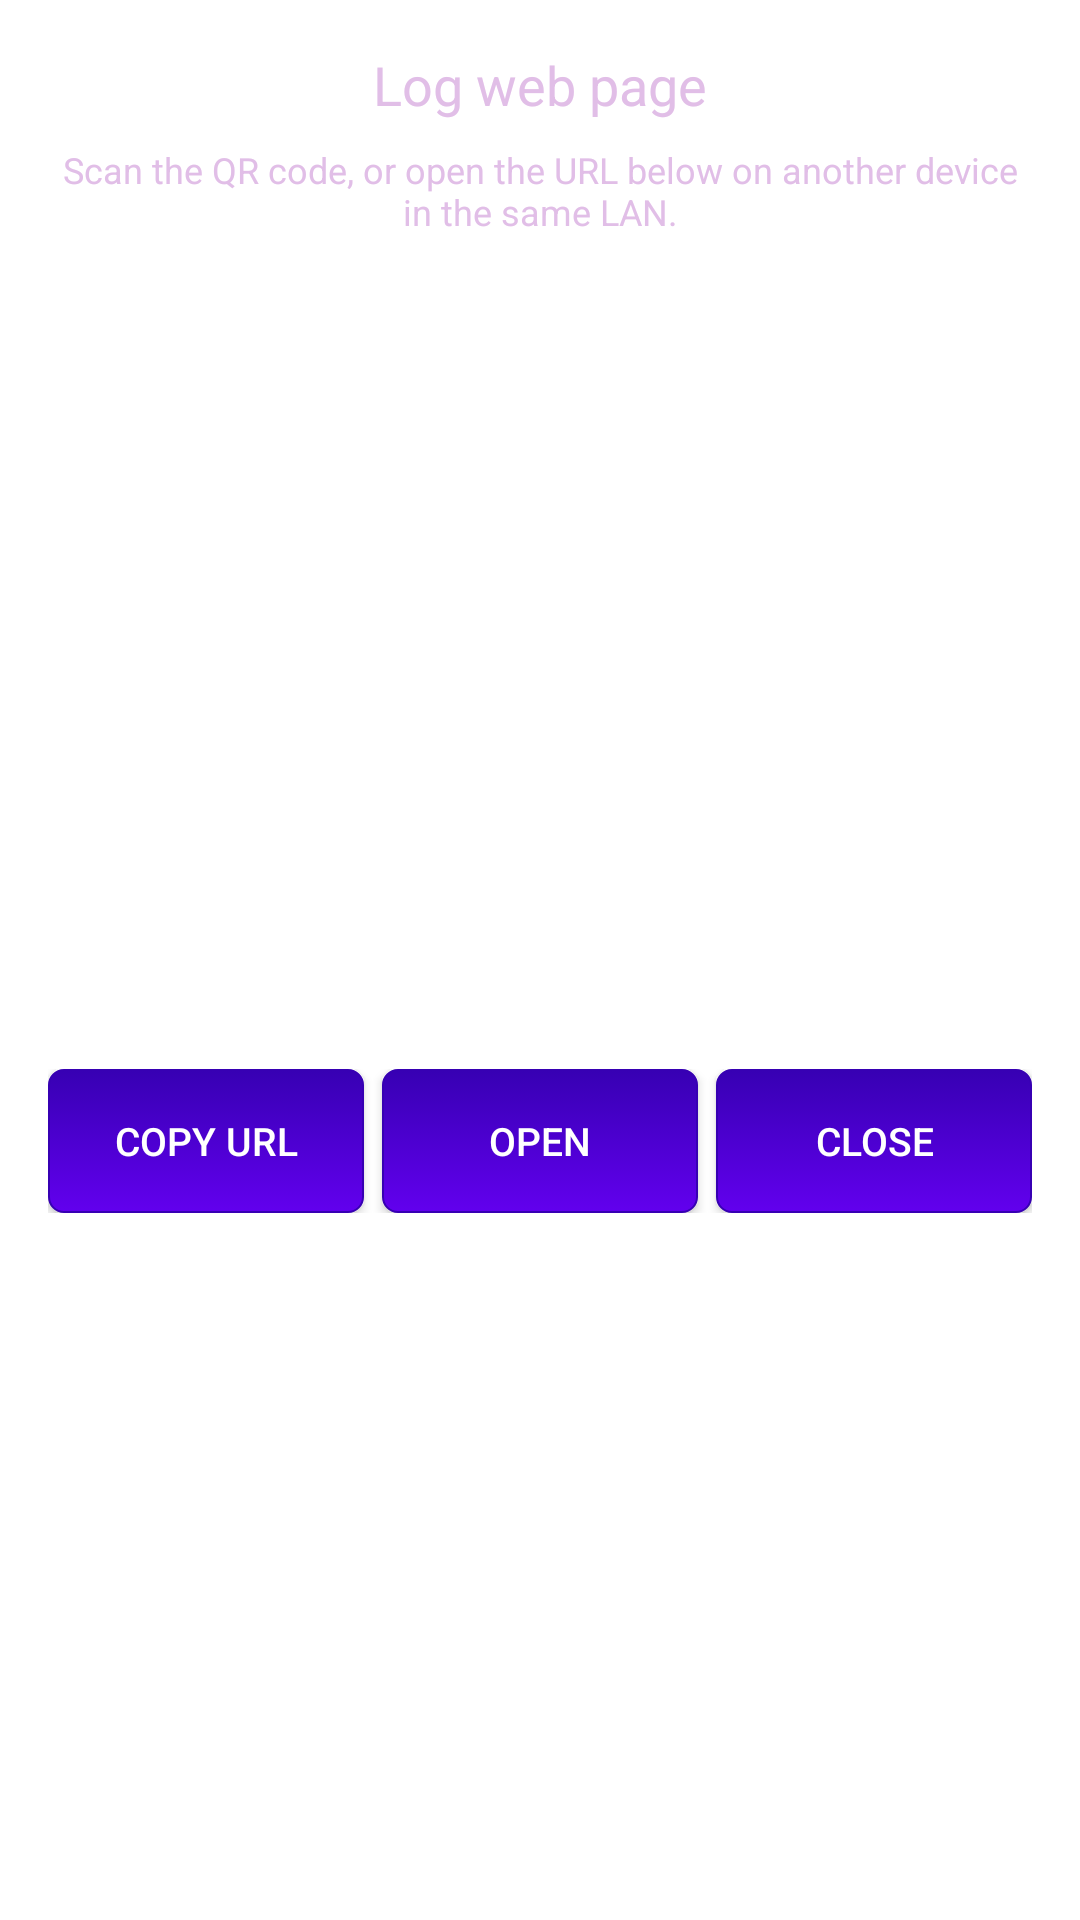

Reconstruct the res/layout file that produces this screen, plus the resources it refers to.
<!-- AndroidManifest.xml: application theme Theme.Ft8CN -->
<!-- res/layout/log_server_dialog_layout.xml -->
<?xml version="1.0" encoding="utf-8"?>
<LinearLayout xmlns:android="http://schemas.android.com/apk/res/android"
    android:layout_width="match_parent"
    android:layout_height="wrap_content"
    android:background="@drawable/help_dialog_style"
    android:minWidth="300dp"
    android:orientation="vertical"
    android:padding="16dp">

    <TextView
        android:id="@+id/logServerTitleTextView"
        android:layout_width="match_parent"
        android:layout_height="wrap_content"
        android:gravity="center"
        android:text="@string/log_web_title"
        android:textColor="@color/help_dialog_text_color"
        android:textSize="18sp" />

    <TextView
        android:id="@+id/logServerHintTextView"
        android:layout_width="match_parent"
        android:layout_height="wrap_content"
        android:layout_marginTop="8dp"
        android:gravity="center"
        android:text="@string/log_web_hint"
        android:textColor="@color/help_dialog_text_color"
        android:textSize="12sp" />

    <ImageView
        android:id="@+id/logServerQrImageView"
        android:layout_width="220dp"
        android:layout_height="220dp"
        android:layout_gravity="center_horizontal"
        android:layout_marginTop="12dp"
        android:background="#FFFFFFFF"
        android:contentDescription="@string/log_web_title"
        android:padding="8dp" />

    <TextView
        android:id="@+id/logServerUrlTextView"
        android:layout_width="match_parent"
        android:layout_height="wrap_content"
        android:layout_marginTop="10dp"
        android:gravity="center"
        android:textColor="@color/help_dialog_text_color"
        android:textIsSelectable="true"
        android:textSize="16sp" />

    <LinearLayout
        android:layout_width="match_parent"
        android:layout_height="wrap_content"
        android:layout_marginTop="14dp"
        android:orientation="horizontal">

        <Button
            android:id="@+id/copyUrlButton"
            android:layout_width="0dp"
            android:layout_height="wrap_content"
            android:layout_marginEnd="6dp"
            android:layout_weight="1"
            android:background="@drawable/imagebutton_style"
            android:text="@string/copy_url"
            android:textColor="#FFFFFFFF"
            android:textSize="13sp" />

        <Button
            android:id="@+id/openUrlButton"
            android:layout_width="0dp"
            android:layout_height="wrap_content"
            android:layout_marginEnd="6dp"
            android:layout_weight="1"
            android:background="@drawable/imagebutton_style"
            android:text="@string/open_url"
            android:textColor="#FFFFFFFF"
            android:textSize="13sp" />

        <Button
            android:id="@+id/closeLogServerButton"
            android:layout_width="0dp"
            android:layout_height="wrap_content"
            android:layout_weight="1"
            android:background="@drawable/imagebutton_style"
            android:text="@string/close"
            android:textColor="#FFFFFFFF"
            android:textSize="13sp" />
    </LinearLayout>
</LinearLayout>
<!-- resources referenced by this layout -->
<resources>
  <color name="help_dialog_text_color">#E1BEE7</color>
  <!-- drawable imagebutton_style: vector/xml drawable (drawable, 2045 chars, omitted) -->
  <string name="close">Close</string>
  <string name="copy_url">Copy URL</string>
  <string name="log_web_hint">Scan the QR code, or open the URL below on another device in the same LAN.</string>
  <string name="log_web_title">Log web page</string>
  <string name="open_url">Open</string>
  <style name="Theme.Ft8CN" parent="Theme.MaterialComponents.DayNight.NoActionBar">
          
          <item name="colorPrimary">@color/purple_500</item>
          <item name="colorPrimaryVariant">@color/purple_700</item>
          <item name="colorOnPrimary">@color/white</item>
          
          <item name="colorSecondary">@color/teal_200</item>
          <item name="colorSecondaryVariant">@color/teal_700</item>
          <item name="colorOnSecondary">@color/black</item>
          
          <item name="android:statusBarColor" tools:targetApi="l">?attr/ft8cn_brand_bar_variant</item>
          
          <item name="ft8cn_brand_bar">@color/day_bar_purple</item>
          <item name="ft8cn_brand_bar_variant">@color/day_bar_purple_dark</item>
  
      </style>
  <color name="purple_500">#FF6200EE</color>
  <color name="purple_700">#FF3700B3</color>
  <color name="white">#FFFFFFFF</color>
  <color name="teal_200">#4DD0E1</color>
  <color name="teal_700">#FF018786</color>
  <color name="black">#FF000000</color>
  <color name="day_bar_purple">#FF6200EE</color>
  <color name="day_bar_purple_dark">#FF3700B3</color>
</resources>
